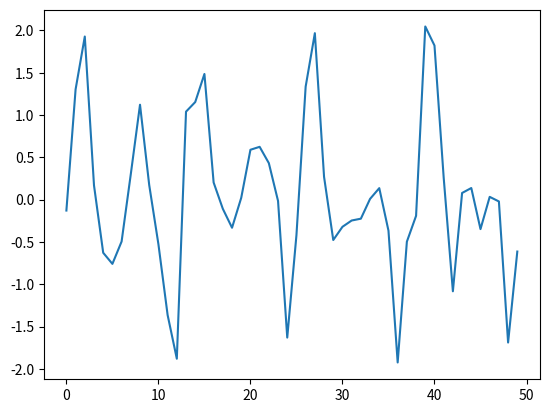

Source code (Python): (Note: this script raises an exception after producing the figure.)
# -*- coding: utf-8 -*-
"""
Created on Thu Jan 30 16:04:34 2020

[redacted]


Detect dominant frequency and band pass filter around that freq
"""

import numpy as np
from scipy import signal
import matplotlib.pyplot as plt

"""def detectDom(data, Ts, channel):
    nyq = 0.5/Ts
    x = data[:,channel]
    w = np.fft.fft(x)
    M = len(w)
    peakfreq = (np.argmax(abs(w[int(len(w)/2):]))+int(len(w)/2))*nyq/M
    lag = 0
    while(freqs[lag+peakind] < 50):
        lag += peakind+1
        peakind = np.argmax(abs(w[lag:]))
    
    if(freqs[peakind] > nyq):
        return False
    return peakfreq,x,M
    
def butterBandpassFilter(data, Ts, channel, order=2):
    fc,x,M = detectDom(data,Ts,channel)
    nyq = 0.5/Ts
    lowcut = 500 #Filter low freq
    #highcut = fc-0.001*nyq
    low = lowcut/nyq
    #high = 1-highcut/nyq
    
    print(low)
    #print(high)
    soslow = signal.butter(order,low, btype='low', output='sos')
    soshigh = signal.butter(order,high, btype='high', output='sos')
    y = signal.sosfilt(soshigh, signal.sosfilt(soslow,x))
    
    b,a = signal.butter(order,low, btype='high', output='ba')
    y = signal.lfilter(b,a,x)
    
    plt.plot(x[:100])
    plt.plot(y[:100])
    plt.legend(("pure","filtered"))
    plt.show()
    
    z = np.abs(np.fft.fft(x[10:]))
    w = np.abs(np.fft.fft(y))
    N = len(z)
    n = np.linspace(0, 0.5, int(N/2))
    plt.plot(n, z[:int(N/2)])
    plt.plot(n, w[:int(N/2)]*np.linalg.norm(z)/np.linalg.norm(w))
    plt.legend(("pure","filtered"))
    plt.show()
    return y"""

def detectDominantFreq(y,Ts):
    w = np.fft.fft(y)
    M = len(w)
    nyq = 0.5/Ts
    peakFreq = (np.argmax(abs(w[int(M/2):]))-int(M/2))*nyq/M
    return peakFreq
    



def butterBandPassFilter(data,Ts,channel,order=2):
    nyq = 0.5/Ts
    x = data[:,channel]
    
    lowcut = 500 #Hz Filter low freq
    low = lowcut/nyq
    b,a = signal.butter(order,low,btype='high',output='ba')
    y = signal.lfilter(b,a,x)
    f = abs(detectDominantFreq(y,Ts))
    #print(f)
    highfc = (f + nyq)/2
    high = highfc/nyq
    b,a = signal.butter(order,high,btype='low',output='ba')
    z = signal.lfilter(b,a,y)
    """plt.plot(x)
    plt.plot(z*np.linalg.norm(x)/np.linalg.norm(z))
    plt.legend(("pure","filtered"))
    plt.show()"""
    
    return z
    
    
    
"""
N = 50
Ts = 1/3e5
data = np.zeros((N,2))
n = np.linspace(0,N-1,N)
data[:,0] = 0.5*np.sin(n/2) + np.sin(2*n/2) + 0.5*np.sin(3*n/2) + np.random.normal(0,0.5,N)
y = butterBandPassFilter(data,Ts,0,4)
plt.plot(data[:50,0])
plt.plot(y[:50])
plt.legend(("pure","filtered"))
plt.show()

z = np.abs(np.fft.fft(data[:,0]))
w = np.abs(np.fft.fft(y))

plt.plot(n/N, z)
plt.plot(n/N, w*np.linalg.norm(z)/np.linalg.norm(w))
plt.legend(("pure","filtered"))
plt.show()"""
    
    
    